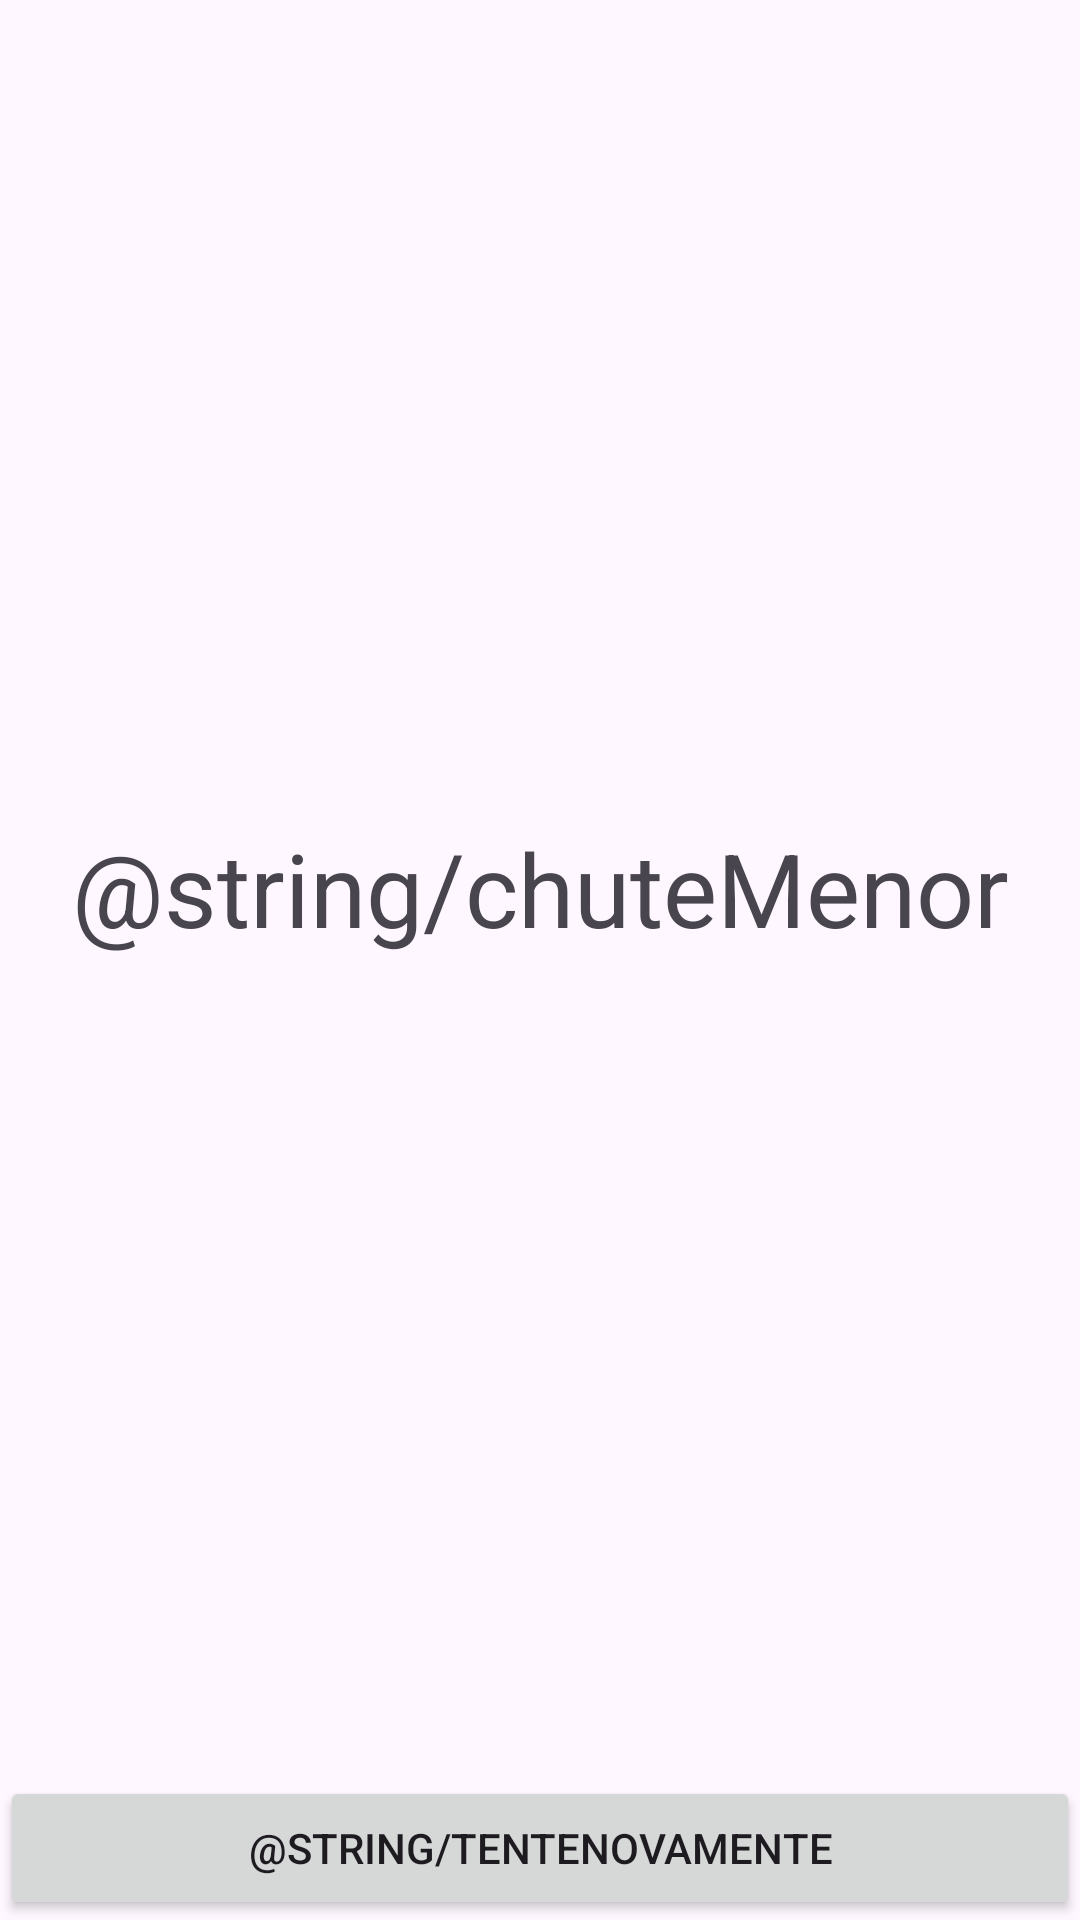

Produce the Android XML layout that renders to this screen, including the resource entries it uses.
<!-- AndroidManifest.xml: application theme Theme.AdvinhaNumero -->
<!-- res/layout/fragment_chute_menor.xml -->
<?xml version="1.0" encoding="utf-8"?>
<androidx.constraintlayout.widget.ConstraintLayout xmlns:android="http://schemas.android.com/apk/res/android"
    xmlns:app="http://schemas.android.com/apk/res-auto"
    xmlns:tools="http://schemas.android.com/tools"
    android:id="@+id/constraintLayout"
    android:layout_width="match_parent"
    android:layout_height="match_parent"
    tools:context=".ChuteMenorFragment">

    <Button
        android:id="@+id/buttonTenteNovamente"
        android:layout_width="0dp"
        android:layout_height="wrap_content"
        android:text="@string/tenteNovamente"
        app:layout_constraintBottom_toBottomOf="parent"
        app:layout_constraintEnd_toEndOf="parent"
        app:layout_constraintStart_toStartOf="parent" />

    <TextView
        android:id="@+id/textViewChuteMenor"
        android:layout_width="wrap_content"
        android:layout_height="wrap_content"
        android:gravity="center"
        android:text="@string/chuteMenor"
        android:textSize="34sp"
        app:layout_constraintBottom_toTopOf="@+id/buttonTenteNovamente"
        app:layout_constraintEnd_toEndOf="parent"
        app:layout_constraintStart_toStartOf="parent"
        app:layout_constraintTop_toTopOf="parent" />
</androidx.constraintlayout.widget.ConstraintLayout>
<!-- resources referenced by this layout -->
<resources>
  <style name="Theme.AdvinhaNumero" parent="Base.Theme.AdvinhaNumero" />
  <style name="Base.Theme.AdvinhaNumero" parent="Theme.Material3.DayNight.NoActionBar">
          
          
      </style>
</resources>
